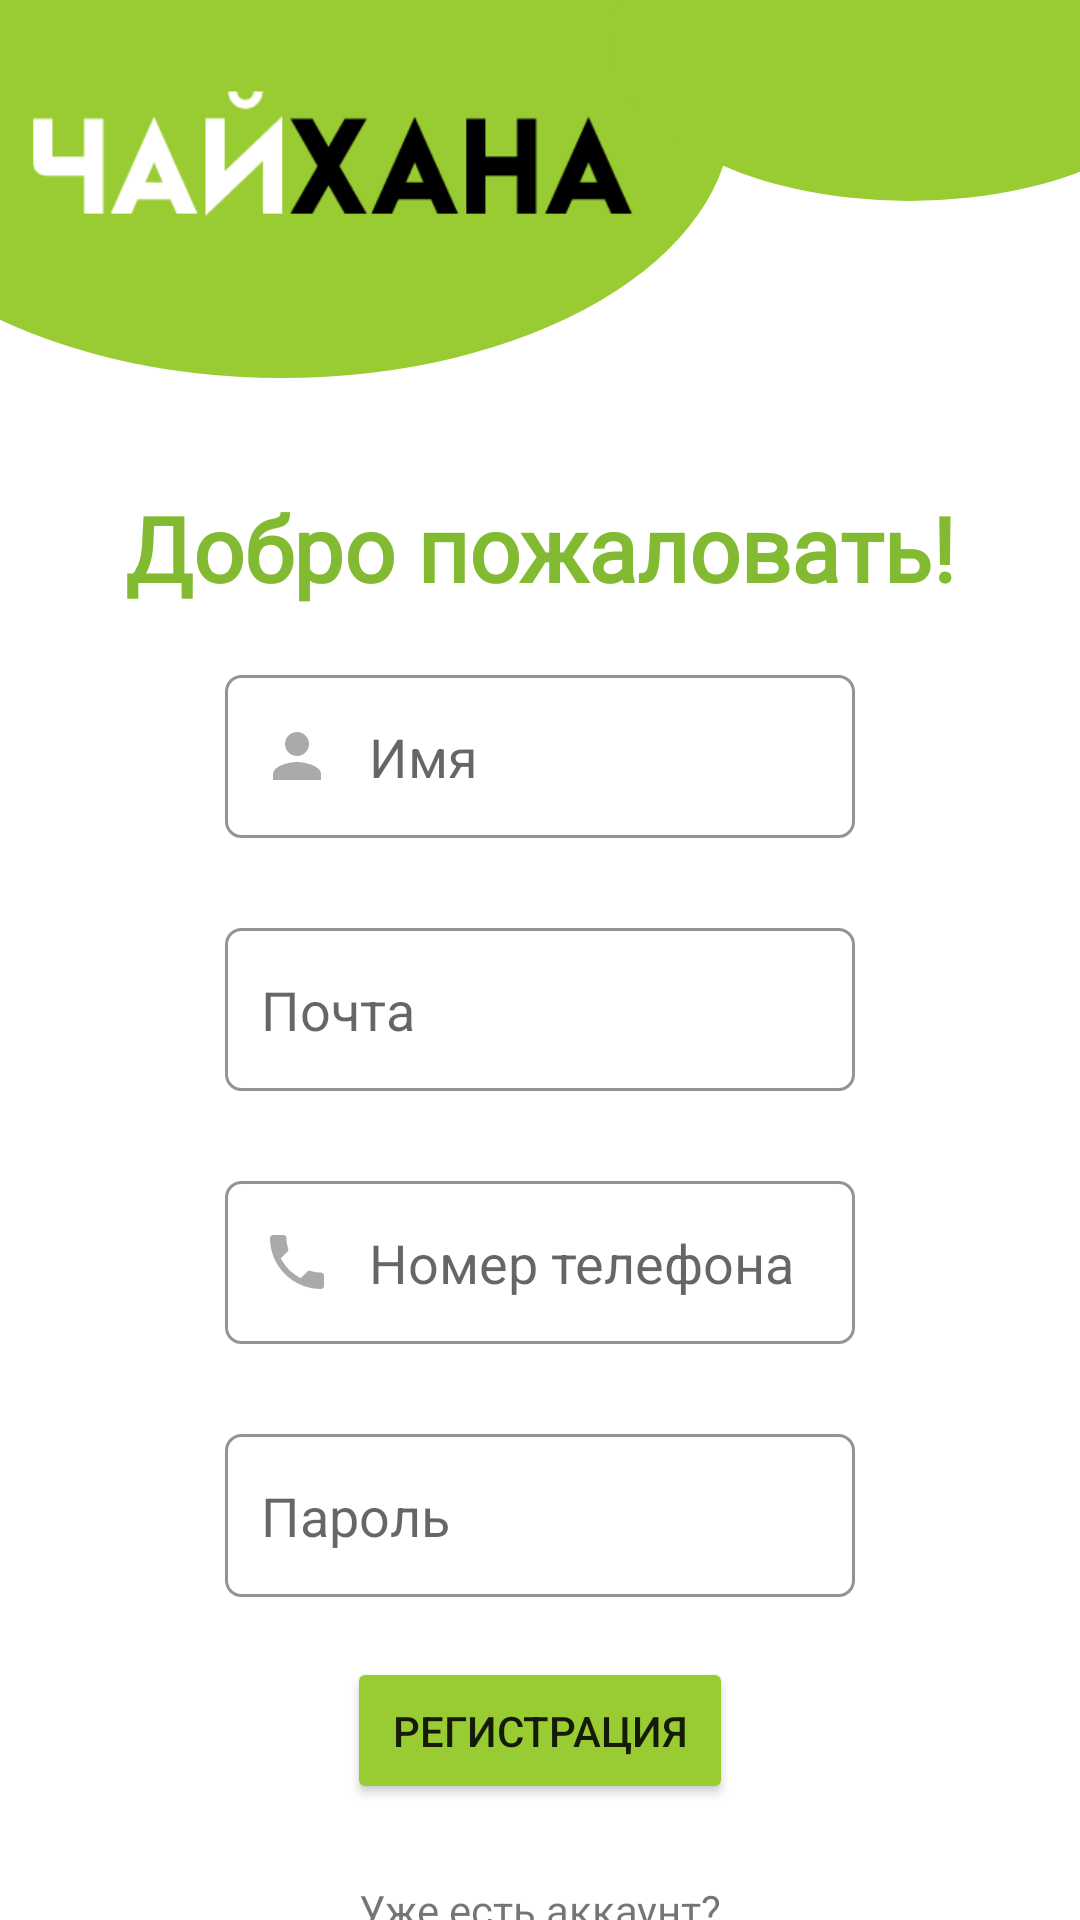

Here is an Android app screen rendered from its layout file. Give the layout XML and the strings, colors and styles it references.
<!-- AndroidManifest.xml: application theme Theme.SplashSreenTest -->
<!-- res/layout/registration.xml -->
<?xml version="1.0" encoding="utf-8"?>
<androidx.constraintlayout.widget.ConstraintLayout xmlns:android="http://schemas.android.com/apk/res/android"
    xmlns:app="http://schemas.android.com/apk/res-auto"
    xmlns:tools="http://schemas.android.com/tools"
    android:id="@+id/parent"
    android:layout_width="match_parent"
    android:layout_height="match_parent"
    android:filterTouchesWhenObscured="false"
    android:focusableInTouchMode="false"
    android:touchscreenBlocksFocus="false"
    tools:context=".Registration">


    <TextView
        android:id="@+id/Welcometxt"
        android:layout_width="wrap_content"
        android:layout_height="wrap_content"
        android:layout_marginBottom="-10dp"
        android:fontFamily="@font/fredoka_one"
        android:text="Добро пожаловать!"
        android:textColor="#82BB31"
        android:textSize="30sp"
        android:textStyle="bold"
        app:layout_constraintBottom_toTopOf="@+id/WarningRegistrationName"
        app:layout_constraintEnd_toEndOf="parent"
        app:layout_constraintStart_toStartOf="parent"
        app:layout_constraintTop_toTopOf="@+id/guideline4" />

    <EditText
        android:id="@+id/RegistrationName"
        android:layout_width="wrap_content"
        android:layout_height="wrap_content"
        android:layout_marginTop="225dp"
        android:background="@drawable/custom_input"
        android:drawableStart="@drawable/custom_user_focused"
        android:drawablePadding="12dp"
        android:ems="10"
        android:hint="Имя"
        android:inputType="textPersonName"
        android:paddingStart="12dp"
        android:paddingEnd="12dp"
        app:layout_constraintEnd_toEndOf="parent"
        app:layout_constraintStart_toStartOf="parent"
        app:layout_constraintTop_toTopOf="parent" />

    <TextView
        android:id="@+id/WarningRegistrationName"
        android:layout_width="wrap_content"
        android:layout_height="wrap_content"
        android:layout_marginBottom="5dp"
        android:text="Warning"
        android:textColor="#C82B2B"
        android:visibility="gone"
        app:layout_constraintBottom_toTopOf="@+id/RegistrationName"
        app:layout_constraintStart_toStartOf="@+id/RegistrationName" />

    <EditText
        android:id="@+id/RegistrationPassword"
        android:layout_width="wrap_content"
        android:layout_height="wrap_content"
        android:layout_marginTop="30dp"
        android:background="@drawable/custom_input"
        android:drawableStart="@drawable/custom_password_focused"
        android:drawablePadding="12dp"
        android:ems="10"
        android:hint="Пароль"
        android:inputType="textPassword"
        android:paddingStart="12dp"
        android:paddingEnd="12dp"
        app:layout_constraintEnd_toEndOf="@+id/RegistrationPhoneNumber"
        app:layout_constraintStart_toStartOf="@+id/RegistrationPhoneNumber"
        app:layout_constraintTop_toBottomOf="@+id/RegistrationPhoneNumber" />

    <TextView
        android:id="@+id/WarningRegistrationPassword"
        android:layout_width="wrap_content"
        android:layout_height="wrap_content"
        android:layout_marginBottom="5dp"
        android:text="Warning"
        android:textColor="#C82B2B"
        android:visibility="gone"
        app:layout_constraintBottom_toTopOf="@+id/RegistrationPassword"
        app:layout_constraintStart_toStartOf="@+id/RegistrationPassword" />

    <EditText
        android:id="@+id/RegistrationEmail"
        android:layout_width="wrap_content"
        android:layout_height="wrap_content"
        android:layout_marginTop="30dp"
        android:background="@drawable/custom_input"
        android:drawableStart="@drawable/custom_email_focused"
        android:drawablePadding="12dp"
        android:ems="10"
        android:hint="Почта"
        android:inputType="textEmailAddress"
        android:paddingStart="12dp"
        android:paddingEnd="12dp"
        app:layout_constraintEnd_toEndOf="@+id/RegistrationName"
        app:layout_constraintStart_toStartOf="@+id/RegistrationName"
        app:layout_constraintTop_toBottomOf="@+id/RegistrationName" />

    <TextView
        android:id="@+id/WarningRegistrationEmail"
        android:layout_width="wrap_content"
        android:layout_height="wrap_content"
        android:layout_marginBottom="5dp"
        android:text="Warfgf"
        android:textColor="#C82B2B"
        android:visibility="gone"
        app:layout_constraintBottom_toTopOf="@+id/RegistrationEmail"
        app:layout_constraintStart_toStartOf="@+id/RegistrationEmail" />/>

    <EditText
        android:id="@+id/RegistrationPhoneNumber"
        android:layout_width="wrap_content"
        android:layout_height="wrap_content"
        android:layout_marginTop="30dp"
        android:background="@drawable/custom_input"
        android:drawableStart="@drawable/custom_phone_number_focused"
        android:drawablePadding="12dp"
        android:ems="10"
        android:hint="Номер телефона"
        android:inputType="phone"
        android:paddingStart="12dp"
        android:paddingEnd="12dp"
        app:layout_constraintEnd_toEndOf="@+id/RegistrationEmail"
        app:layout_constraintStart_toStartOf="@+id/RegistrationEmail"
        app:layout_constraintTop_toBottomOf="@+id/RegistrationEmail" />

    <TextView
        android:id="@+id/WarningRegistrationPhoneNumber"
        android:layout_width="wrap_content"
        android:layout_height="wrap_content"
        android:layout_marginBottom="5dp"
        android:text="Warning"
        android:textColor="#C82B2B"
        android:visibility="gone"
        app:layout_constraintBottom_toTopOf="@+id/RegistrationPhoneNumber"
        app:layout_constraintStart_toStartOf="@+id/RegistrationPhoneNumber" />

    <Button
        android:id="@+id/btnRegister"
        android:layout_width="wrap_content"
        android:layout_height="wrap_content"
        android:layout_marginTop="20dp"
        android:backgroundTint="#99CC33"
        android:padding="15dp"
        android:text="Регистрация"
        app:layout_constraintEnd_toEndOf="@+id/RegistrationPassword"
        app:layout_constraintStart_toStartOf="@+id/RegistrationPassword"
        app:layout_constraintTop_toBottomOf="@+id/RegistrationPassword" />

    <TextView
        android:id="@+id/RegistrationAccountExists"
        android:layout_width="wrap_content"
        android:layout_height="wrap_content"
        android:layout_marginBottom="15dp"
        android:clickable="true"
        android:padding="7dp"
        android:text="Уже есть аккаунт?"
        app:layout_constraintBottom_toTopOf="@+id/guideline"
        app:layout_constraintEnd_toEndOf="@+id/btnRegister"
        app:layout_constraintStart_toStartOf="@+id/btnRegister" />

    <AbsoluteLayout
        android:id="@+id/absoluteLayout"
        android:layout_width="match_parent"
        android:layout_height="match_parent">

        <TextView
            android:id="@+id/textView4"
            android:layout_width="300dp"
            android:layout_height="176dp"
            android:layout_x="-56dp"
            android:layout_y="-50dp"
            android:background="@drawable/shape"
            tools:layout_editor_absoluteX="242dp"
            tools:layout_editor_absoluteY="-87dp" />

        <TextView
            android:id="@+id/textView5"
            android:layout_width="200dp"
            android:layout_height="109dp"
            android:layout_x="203dp"
            android:layout_y="-42dp"
            android:background="@drawable/shape"
            tools:layout_editor_absoluteX="242dp"
            tools:layout_editor_absoluteY="-87dp" />

        <TextView
            android:id="@+id/textView6"
            android:layout_width="412dp"
            android:layout_height="201dp"
            android:layout_x="-6dp"
            android:layout_y="661dp"
            android:background="@drawable/shape"
            tools:layout_editor_absoluteX="242dp"
            tools:layout_editor_absoluteY="-87dp" />

        <TextView
            android:id="@+id/textView2"
            android:layout_width="356dp"
            android:layout_height="wrap_content"
            android:layout_x="41dp"
            android:layout_y="700dp"
            android:text="Регистрируясь в приложение 'ЧАЙХАНА'  вы даете согласие
на обработку ваших личных данных.Внимательно читайте условия соглашения."
            android:textColor="#5C5C5C"
            android:textStyle="italic" />

        <ImageView
            android:id="@+id/imageView2"
            android:layout_width="240dp"
            android:layout_height="54dp"
            android:layout_x="-10dp"
            android:layout_y="30dp"
            android:src="@mipmap/app_text_logo" />


    </AbsoluteLayout>

    <androidx.constraintlayout.widget.Barrier
        android:id="@+id/barrier2"
        android:layout_width="wrap_content"
        android:layout_height="wrap_content"
        app:barrierDirection="top"
        app:constraint_referenced_ids="textView7" />

    <androidx.constraintlayout.widget.Guideline
        android:id="@+id/guideline"
        android:layout_width="wrap_content"
        android:layout_height="wrap_content"
        android:orientation="horizontal"
        app:layout_constraintGuide_begin="668dp" />

    <androidx.constraintlayout.widget.Guideline
        android:id="@+id/guideline2"
        android:layout_width="wrap_content"
        android:layout_height="wrap_content"
        android:orientation="vertical"
        app:layout_constraintGuide_begin="20dp" />

    <androidx.constraintlayout.widget.Guideline
        android:id="@+id/guideline3"
        android:layout_width="wrap_content"
        android:layout_height="wrap_content"
        android:orientation="vertical"
        app:layout_constraintGuide_begin="91dp" />

    <androidx.constraintlayout.widget.Guideline
        android:id="@+id/guideline4"
        android:layout_width="wrap_content"
        android:layout_height="wrap_content"
        android:orientation="horizontal"
        app:layout_constraintGuide_begin="130dp" />


</androidx.constraintlayout.widget.ConstraintLayout>
<!-- resources referenced by this layout -->
<resources>
  <!-- drawable custom_email_focused (drawable) -->
  <?xml version="1.0" encoding="utf-8"?>
  <selector xmlns:android="http://schemas.android.com/apk/res/android">
  
      <item android:state_focused="true"
          android:drawable="@drawable/ic_email_focused"
      />
  
      <item  android:state_focused="false"
          android:drawable="@drawable/ic_email"
          />
  
  
  
  
  </selector>
  <!-- drawable custom_phone_number_focused (drawable) -->
  <?xml version="1.0" encoding="utf-8"?>
  <selector xmlns:android="http://schemas.android.com/apk/res/android">
          <item android:state_focused="true"
              android:drawable="@drawable/ic_phone_number_focused"/>
  
      <item android:state_focused="false"
          android:drawable="@drawable/ic_phone_number"/>
  </selector>
  <!-- drawable custom_user_focused (drawable) -->
  <?xml version="1.0" encoding="utf-8"?>
  <selector xmlns:android="http://schemas.android.com/apk/res/android">
      <item android:state_focused="true"
          android:drawable="@drawable/ic_user_focused"/>
  
      <item android:state_focused="false"
          android:drawable="@drawable/ic_user"/>
  
  </selector>
  <!-- drawable shape (drawable) -->
  <?xml version="1.0" encoding="utf-8"?>
  <shape xmlns:android="http://schemas.android.com/apk/res/android"
      android:shape="oval">
  
      <solid android:color="#99CC33"/>
  
  </shape>
  <style name="Theme.SplashSreenTest" parent="Theme.MaterialComponents.DayNight.NoActionBar">
          
          <item name="colorPrimary">@color/purple_500</item>
          <item name="colorPrimaryVariant">@color/purple_700</item>
          <item name="colorOnPrimary">@color/white</item>
          
          <item name="colorSecondary">@color/teal_200</item>
          <item name="colorSecondaryVariant">@color/teal_700</item>
          <item name="colorOnSecondary">@color/black</item>
          
          <item name="android:statusBarColor">?attr/colorPrimaryVariant</item>
          
      </style>
  <!-- drawable ic_email_focused (drawable) -->
  <vector android:height="24dp" android:tint="#99CC33"
      android:viewportHeight="24" android:viewportWidth="24"
      android:width="24dp" xmlns:android="http://schemas.android.com/apk/res/android">
      <path android:fillColor="@android:color/white" android:pathData="M20,4L4,4c-1.1,0 -1.99,0.9 -1.99,2L2,18c0,1.1 0.9,2 2,2h16c1.1,0 2,-0.9 2,-2L22,6c0,-1.1 -0.9,-2 -2,-2zM20,8l-8,5 -8,-5L4,6l8,5 8,-5v2z"/>
  </vector>
  <!-- drawable ic_phone_number (drawable) -->
  <vector android:height="24dp" android:tint="#AAAAAA"
      android:viewportHeight="24" android:viewportWidth="24"
      android:width="24dp" xmlns:android="http://schemas.android.com/apk/res/android">
      <path android:fillColor="@android:color/darker_gray" android:pathData="M6.62,10.79c1.44,2.83 3.76,5.14 6.59,6.59l2.2,-2.2c0.27,-0.27 0.67,-0.36 1.02,-0.24 1.12,0.37 2.33,0.57 3.57,0.57 0.55,0 1,0.45 1,1V20c0,0.55 -0.45,1 -1,1 -9.39,0 -17,-7.61 -17,-17 0,-0.55 0.45,-1 1,-1h3.5c0.55,0 1,0.45 1,1 0,1.25 0.2,2.45 0.57,3.57 0.11,0.35 0.03,0.74 -0.25,1.02l-2.2,2.2z"/>
  </vector>
  <!-- drawable ic_user_focused (drawable) -->
  <vector android:height="24dp" android:tint="#99CC33"
      android:viewportHeight="24" android:viewportWidth="24"
      android:width="24dp" xmlns:android="http://schemas.android.com/apk/res/android">
      <path android:fillColor="@android:color/darker_gray" android:pathData="M12,12c2.21,0 4,-1.79 4,-4s-1.79,-4 -4,-4 -4,1.79 -4,4 1.79,4 4,4zM12,14c-2.67,0 -8,1.34 -8,4v2h16v-2c0,-2.66 -5.33,-4 -8,-4z"/>
  </vector>
  <!-- drawable ic_user (drawable) -->
  <vector android:height="24dp" android:tint="#AAAAAA"
      android:viewportHeight="24" android:viewportWidth="24"
      android:width="24dp" xmlns:android="http://schemas.android.com/apk/res/android">
      <path android:fillColor="@android:color/darker_gray" android:pathData="M12,12c2.21,0 4,-1.79 4,-4s-1.79,-4 -4,-4 -4,1.79 -4,4 1.79,4 4,4zM12,14c-2.67,0 -8,1.34 -8,4v2h16v-2c0,-2.66 -5.33,-4 -8,-4z"/>
  </vector>
  <!-- not gathered from this repository: default colours our renderer supplied (Android Studio template values) -->
  <color name="purple_500">#FF6200EE</color>
  <color name="purple_700">#FF3700B3</color>
  <color name="teal_200">#FF03DAC5</color>
  <color name="teal_700">#FF018786</color>
  <color name="black">#FF000000</color>
  <color name="white">#FFFFFFFF</color>
</resources>
